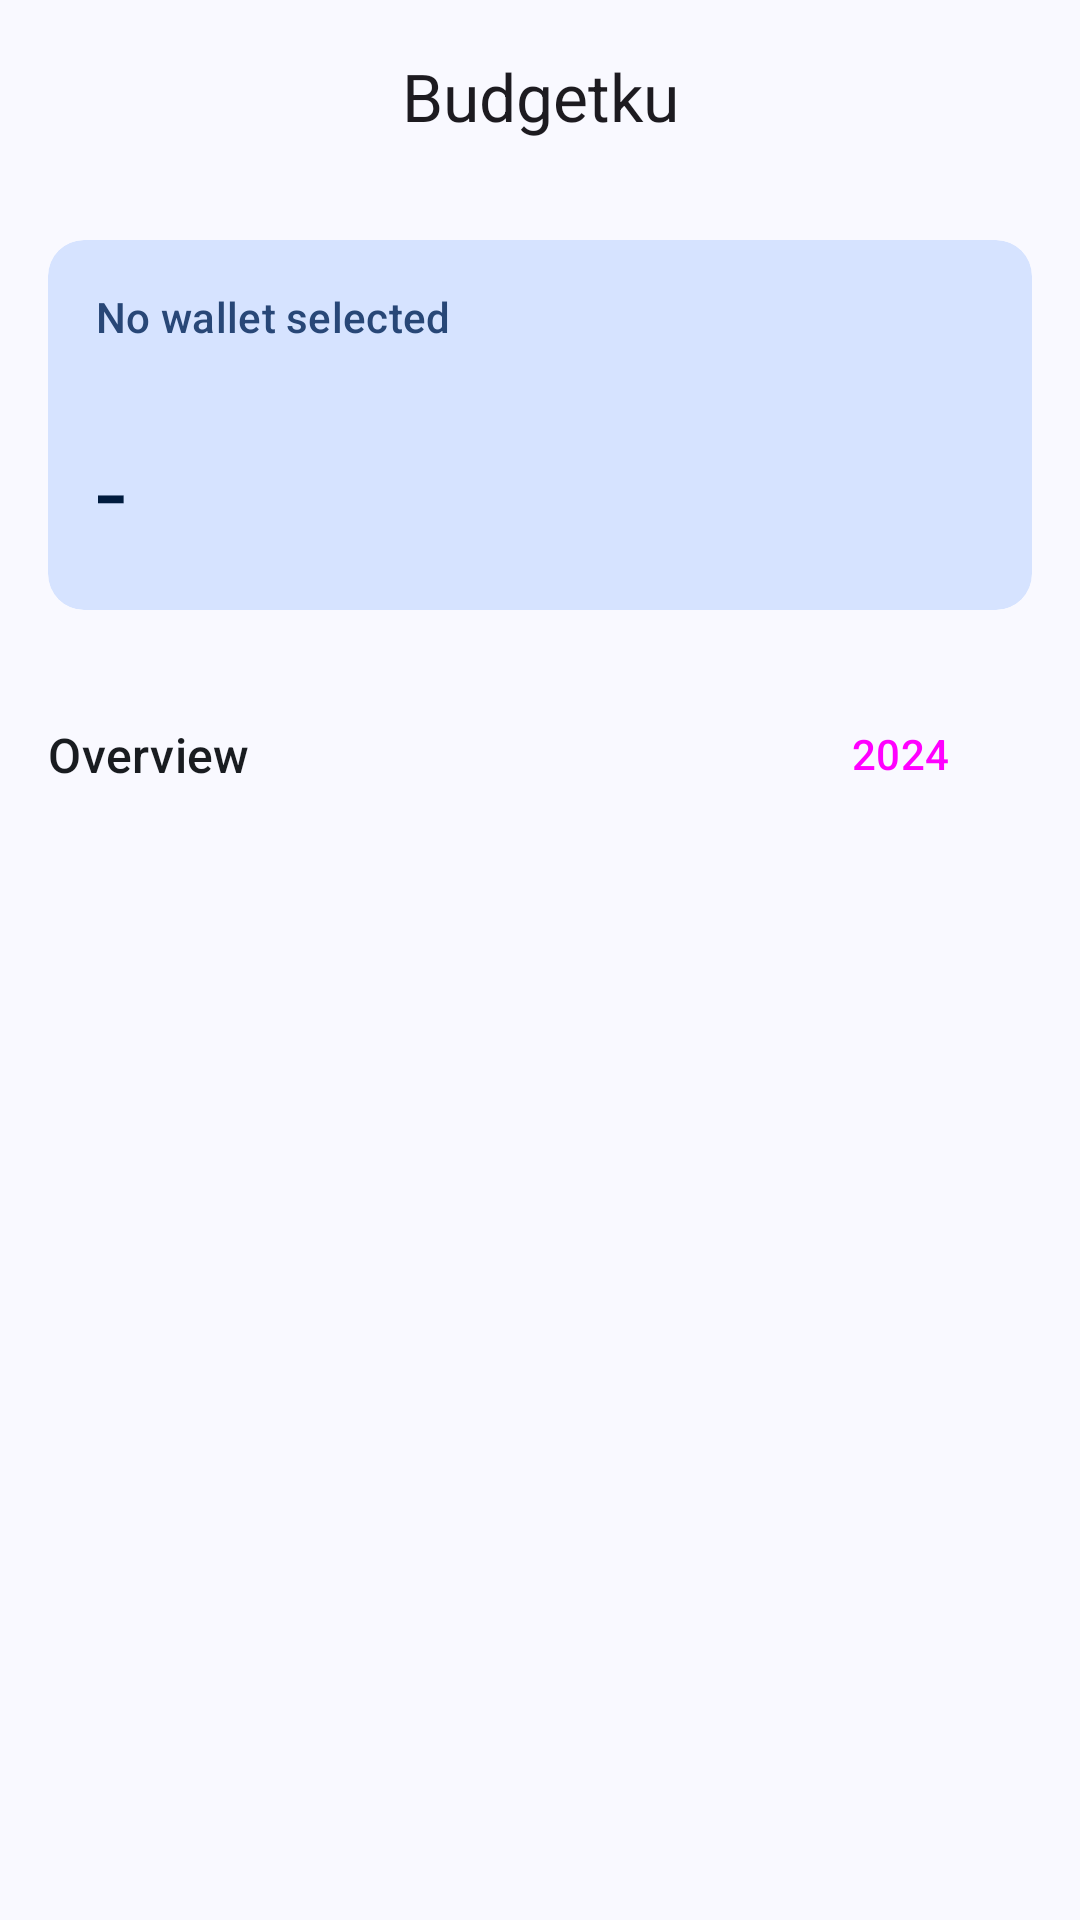

This screen was rendered from an Android layout file. Write that file and the resources it references.
<!-- AndroidManifest.xml: application theme Theme.Budgetku -->
<!-- res/layout/fragment_dashboard.xml -->
<?xml version="1.0" encoding="utf-8"?>
<androidx.coordinatorlayout.widget.CoordinatorLayout xmlns:android="http://schemas.android.com/apk/res/android"
    xmlns:app="http://schemas.android.com/apk/res-auto"
    xmlns:tools="http://schemas.android.com/tools"
    android:layout_width="match_parent"
    android:layout_height="match_parent"
    tools:context=".ui.dashboard.DashboardFragment">

    <com.google.android.material.appbar.AppBarLayout
        android:layout_width="match_parent"
        android:layout_height="wrap_content"
        android:fitsSystemWindows="true">

        <com.google.android.material.appbar.MaterialToolbar
            android:id="@+id/top_app_bar"
            android:layout_width="match_parent"
            android:layout_height="wrap_content"
            android:minHeight="?attr/actionBarSize"
            app:navigationIcon="@drawable/ic_menu"
            app:navigationIconTint="?attr/colorOnSurface"
            app:title="@string/app_name"
            app:titleCentered="true" />

    </com.google.android.material.appbar.AppBarLayout>

    <androidx.core.widget.NestedScrollView
        android:layout_width="match_parent"
        android:layout_height="match_parent"
        app:layout_behavior="@string/appbar_scrolling_view_behavior">

        <androidx.constraintlayout.widget.ConstraintLayout
            android:layout_width="match_parent"
            android:layout_height="wrap_content">

            <com.google.android.material.card.MaterialCardView
                android:id="@+id/card_wallet"
                style="@style/Widget.Material3.CardView.Filled"
                android:layout_width="0dp"
                android:layout_height="wrap_content"
                android:layout_marginStart="16dp"
                android:layout_marginTop="16dp"
                android:layout_marginEnd="16dp"
                app:cardBackgroundColor="?attr/colorPrimaryFixed"
                app:layout_constraintEnd_toEndOf="parent"
                app:layout_constraintStart_toStartOf="parent"
                app:layout_constraintTop_toTopOf="parent">

                <LinearLayout
                    android:layout_width="match_parent"
                    android:layout_height="wrap_content"
                    android:orientation="vertical">

                    <TextView
                        android:id="@+id/tv_wallet_name"
                        android:layout_width="match_parent"
                        android:layout_height="wrap_content"
                        android:layout_marginHorizontal="16dp"
                        android:layout_marginTop="16dp"
                        android:drawablePadding="8dp"
                        android:ellipsize="end"
                        android:gravity="center_vertical"
                        android:maxLines="1"
                        android:text="@string/no_wallet_selected"
                        android:textAppearance="@style/TextAppearance.Material3.LabelLarge"
                        android:textColor="?attr/colorOnPrimaryFixedVariant"
                        app:drawableStartCompat="@drawable/ic_account_balance_wallet"
                        app:drawableTint="?attr/colorOnPrimaryFixedVariant" />

                    <TextView
                        android:id="@+id/tv_wallet_balance"
                        android:layout_width="match_parent"
                        android:layout_height="wrap_content"
                        android:layout_marginHorizontal="16dp"
                        android:layout_marginTop="24dp"
                        android:layout_marginBottom="16dp"
                        android:ellipsize="end"
                        android:maxLines="1"
                        android:text="@string/empty_balance"
                        android:textAppearance="@style/TextAppearance.Material3.DisplaySmall"
                        android:textColor="?attr/colorOnPrimaryFixed" />

                </LinearLayout>

            </com.google.android.material.card.MaterialCardView>

            <TextView
                android:layout_width="0dp"
                android:layout_height="wrap_content"
                android:layout_marginStart="16dp"
                android:text="@string/overview"
                android:textAppearance="@style/TextAppearance.Material3.TitleMedium"
                android:textColor="?attr/colorOnSurface"
                app:layout_constraintBottom_toBottomOf="@+id/btn_year_filter"
                app:layout_constraintEnd_toStartOf="@+id/btn_year_filter"
                app:layout_constraintStart_toStartOf="parent"
                app:layout_constraintTop_toTopOf="@+id/btn_year_filter" />

            <Button
                android:id="@+id/btn_year_filter"
                style="@style/Widget.Material3.Button.TextButton"
                android:layout_width="wrap_content"
                android:layout_height="wrap_content"
                android:layout_marginTop="24dp"
                android:layout_marginEnd="16dp"
                android:text="@string/year"
                app:icon="@drawable/ic_calendar_month"
                app:layout_constraintEnd_toEndOf="parent"
                app:layout_constraintTop_toBottomOf="@+id/card_wallet" />

        </androidx.constraintlayout.widget.ConstraintLayout>

    </androidx.core.widget.NestedScrollView>

</androidx.coordinatorlayout.widget.CoordinatorLayout>
<!-- resources referenced by this layout -->
<resources>
  <string name="app_name">Budgetku</string>
  <string name="empty_balance">-</string>
  <string name="no_wallet_selected">No wallet selected</string>
  <string name="overview">Overview</string>
  <string name="year">2024</string>
  <style name="Theme.Budgetku" parent="Base.Theme.Budgetku" />
  <color name="md_theme_primary">#415F91</color>
  <color name="md_theme_onPrimary">#FFFFFF</color>
  <color name="md_theme_primaryContainer">#D6E3FF</color>
  <color name="md_theme_onPrimaryContainer">#001B3E</color>
  <color name="md_theme_secondary">#565F71</color>
  <color name="md_theme_onSecondary">#FFFFFF</color>
  <color name="md_theme_secondaryContainer">#DAE2F9</color>
  <color name="md_theme_onSecondaryContainer">#131C2B</color>
  <color name="md_theme_tertiary">#705575</color>
  <color name="md_theme_onTertiary">#FFFFFF</color>
  <color name="md_theme_tertiaryContainer">#FAD8FD</color>
  <color name="md_theme_onTertiaryContainer">#28132E</color>
  <color name="md_theme_error">#BA1A1A</color>
  <color name="md_theme_onError">#FFFFFF</color>
  <color name="md_theme_errorContainer">#FFDAD6</color>
  <color name="md_theme_onErrorContainer">#410002</color>
  <color name="md_theme_background">#F9F9FF</color>
  <color name="md_theme_onBackground">#191C20</color>
  <color name="md_theme_surface">#F9F9FF</color>
  <color name="md_theme_onSurface">#191C20</color>
  <color name="md_theme_surfaceVariant">#E0E2EC</color>
  <color name="md_theme_onSurfaceVariant">#44474E</color>
  <color name="md_theme_outline">#74777F</color>
  <color name="md_theme_outlineVariant">#C4C6D0</color>
  <color name="md_theme_inverseSurface">#2E3036</color>
  <color name="md_theme_inverseOnSurface">#F0F0F7</color>
  <color name="md_theme_inversePrimary">#AAC7FF</color>
  <color name="md_theme_primaryFixed">#D6E3FF</color>
  <color name="md_theme_onPrimaryFixed">#001B3E</color>
  <color name="md_theme_primaryFixedDim">#AAC7FF</color>
  <color name="md_theme_onPrimaryFixedVariant">#284777</color>
  <color name="md_theme_secondaryFixed">#DAE2F9</color>
  <color name="md_theme_onSecondaryFixed">#131C2B</color>
  <color name="md_theme_secondaryFixedDim">#BEC6DC</color>
  <color name="md_theme_onSecondaryFixedVariant">#3E4759</color>
  <color name="md_theme_tertiaryFixed">#FAD8FD</color>
  <color name="md_theme_onTertiaryFixed">#28132E</color>
  <color name="md_theme_tertiaryFixedDim">#DDBCE0</color>
  <color name="md_theme_onTertiaryFixedVariant">#573E5C</color>
  <color name="md_theme_surfaceDim">#D9D9E0</color>
  <color name="md_theme_surfaceBright">#F9F9FF</color>
  <color name="md_theme_surfaceContainerLowest">#FFFFFF</color>
  <color name="md_theme_surfaceContainerLow">#F3F3FA</color>
  <color name="md_theme_surfaceContainer">#EDEDF4</color>
  <color name="md_theme_surfaceContainerHigh">#E7E8EE</color>
  <color name="md_theme_surfaceContainerHighest">#E2E2E9</color>
  <color name="colorExpense">#904B40</color>
  <color name="colorOnExpense">#FFFFFF</color>
  <color name="colorExpenseContainer">#FFDAD4</color>
  <color name="colorOnExpenseContainer">#3A0905</color>
  <color name="colorIncome">#406836</color>
  <color name="colorOnIncome">#FFFFFF</color>
  <color name="colorIncomeContainer">#C0EFB0</color>
  <color name="colorOnIncomeContainer">#002200</color>
</resources>
